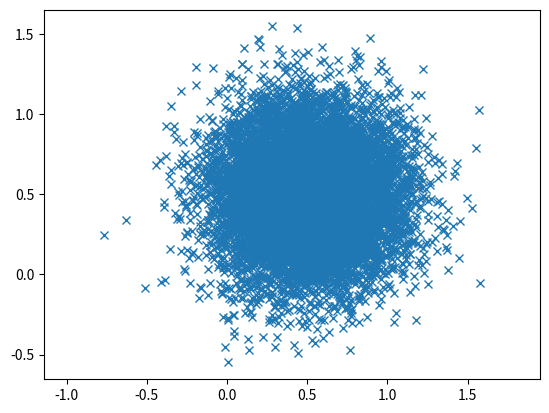

The script that saved this image:
"""Instructions:
1.  Create a 5,000 x 5 multi dimensional array of random numbers
2.  Fit a multivariate normal joint probability distribution to this data
3.  Print out the MvNormal parameters (Mu, Sigma for each variable and the  covariance matrix)
4.  Sample 10,000 new points from this distribution and plot first two variables
"""
#Author: Mengnan Wang

import numpy as np
import matplotlib.pyplot as plt

#1. Create a 5,000 x 5 multi dimensional array of random numbers
r = np.random.random_sample((5000,5))
print("1. Create a {}multi dimensional array of random numbers:\n".format(r.shape), r)

#2. Fit a multivariate normal joint probability distribution to this data
mu = np.mean(r, axis=0)
cov = np.cov(r, rowvar=0)
sigma1 = np.cov(r[:,[0]], rowvar=0)
sigma2 = np.cov(r[:,[1]], rowvar=0)
sigma3 = np.cov(r[:,[2]], rowvar=0)
sigma4 = np.cov(r[:,[3]], rowvar=0)
sigma5 = np.cov(r[:,[4]], rowvar=0)

#3. Print out the MvNormal parameters (Mu, Sigma for each variable and the covariance matrix)
print("\n2. Fit the distribution and print out the MvNormal parameters:")
print("mu=" , mu)
print("sigma1=", sigma1)
print("sigma2=", sigma1)
print("sigma3=", sigma1)
print("sigma4=", sigma1)
print("sigma5=", sigma1)
print("covariance matrix=" , cov)

#4. Sample 10,000 new points from this distribution and plot first two variables
x = np.random.multivariate_normal(mu, cov, 10000)
print("\n3. Sample {} new points:".format(x.shape))
new = x[:,[0,1]]
print("Print and plot first two variables\n", new)
x,y = new.T
plt.plot(x,y,'x'); plt.axis('equal'); plt.show()
